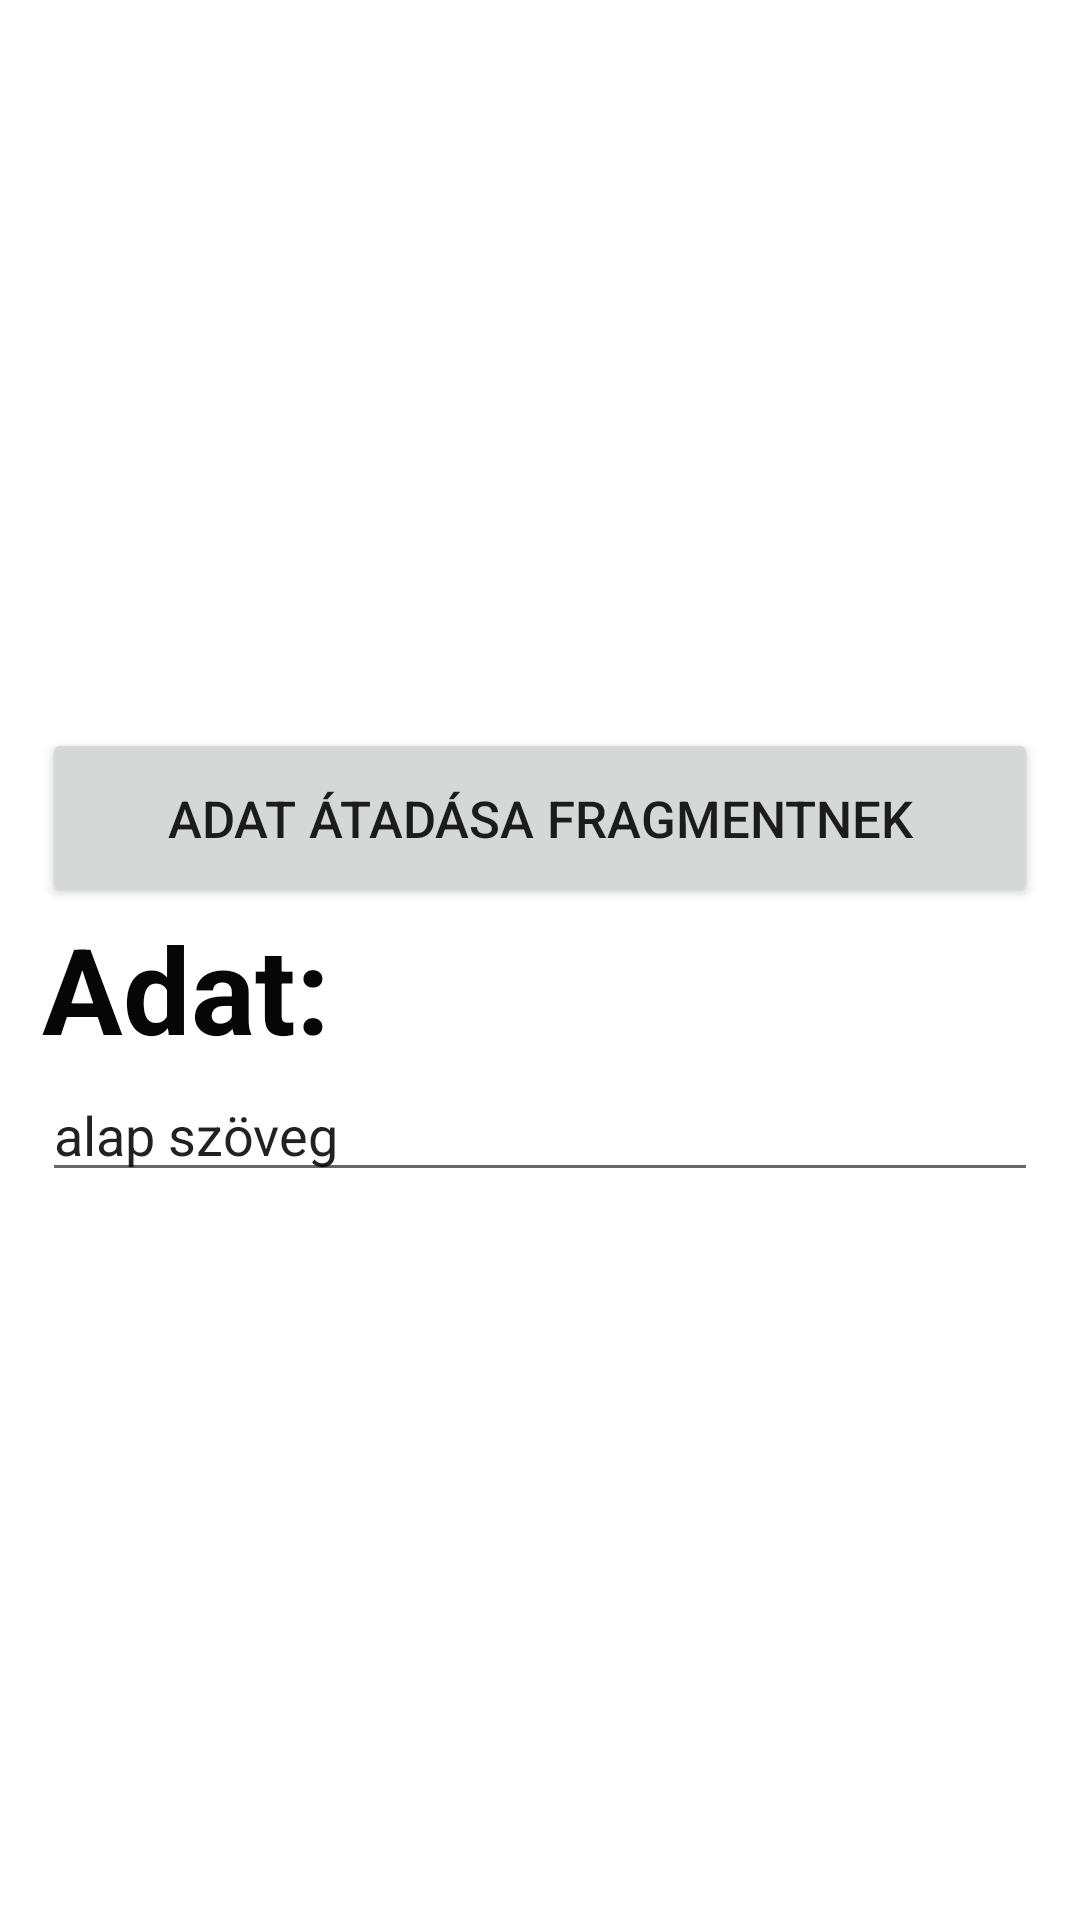

Reconstruct the res/layout file that produces this screen, plus the resources it refers to.
<!-- AndroidManifest.xml: application theme Theme.Beadando -->
<!-- res/layout/activity_fragment.xml -->
<?xml version="1.0" encoding="utf-8"?>
<androidx.constraintlayout.widget.ConstraintLayout xmlns:android="http://schemas.android.com/apk/res/android"
    xmlns:app="http://schemas.android.com/apk/res-auto"
    xmlns:tools="http://schemas.android.com/tools"
    android:layout_width="match_parent"
    android:layout_height="match_parent"
    tools:context=".activity_fragment">

    <LinearLayout
        android:layout_width="match_parent"
        android:layout_height="wrap_content"
        android:layout_marginHorizontal="14sp"
        android:layout_marginVertical="40sp"
        android:orientation="vertical"
        app:layout_constraintBottom_toBottomOf="parent"
        app:layout_constraintEnd_toEndOf="parent"
        app:layout_constraintStart_toStartOf="parent"
        app:layout_constraintTop_toTopOf="parent">

        <Button
            android:id="@+id/btn_adat_atadasa_fragmentnek"
            android:layout_width="match_parent"
            android:layout_height="60dp"
            android:text="Adat átadása fragmentnek"
            android:textSize="17sp" />

        <TextView
            android:layout_width="wrap_content"
            android:layout_height="wrap_content"
            android:text="Adat:"
            android:textColor="@color/black"
            android:textSize="40sp"
            android:textStyle="bold" />

        <EditText
            android:id="@+id/editText_callback_adat"
            android:layout_width="match_parent"
            android:layout_height="wrap_content"
            android:ems="10"
            android:inputType="textPersonName"
            android:text="alap szöveg" />
    </LinearLayout>

</androidx.constraintlayout.widget.ConstraintLayout>
<!-- resources referenced by this layout -->
<resources>
  <color name="black">#070707</color>
  <style name="Theme.Beadando" parent="Theme.MaterialComponents.DayNight.DarkActionBar">
          
          <item name="colorPrimary">@color/purple_500</item>
          <item name="colorPrimaryVariant">@color/purple_700</item>
          <item name="colorOnPrimary">@color/white</item>
          
          <item name="colorSecondary">@color/teal_200</item>
          <item name="colorSecondaryVariant">@color/teal_700</item>
          <item name="colorOnSecondary">@color/black</item>
          
          <item name="android:statusBarColor" tools:targetApi="l">?attr/colorPrimaryVariant</item>
          
      </style>
  <color name="purple_500">#FF6200EE</color>
  <color name="purple_700">#FF3700B3</color>
  <color name="white">#FFFFFFFF</color>
  <color name="teal_200">#FF03DAC5</color>
  <color name="teal_700">#FF018786</color>
</resources>
